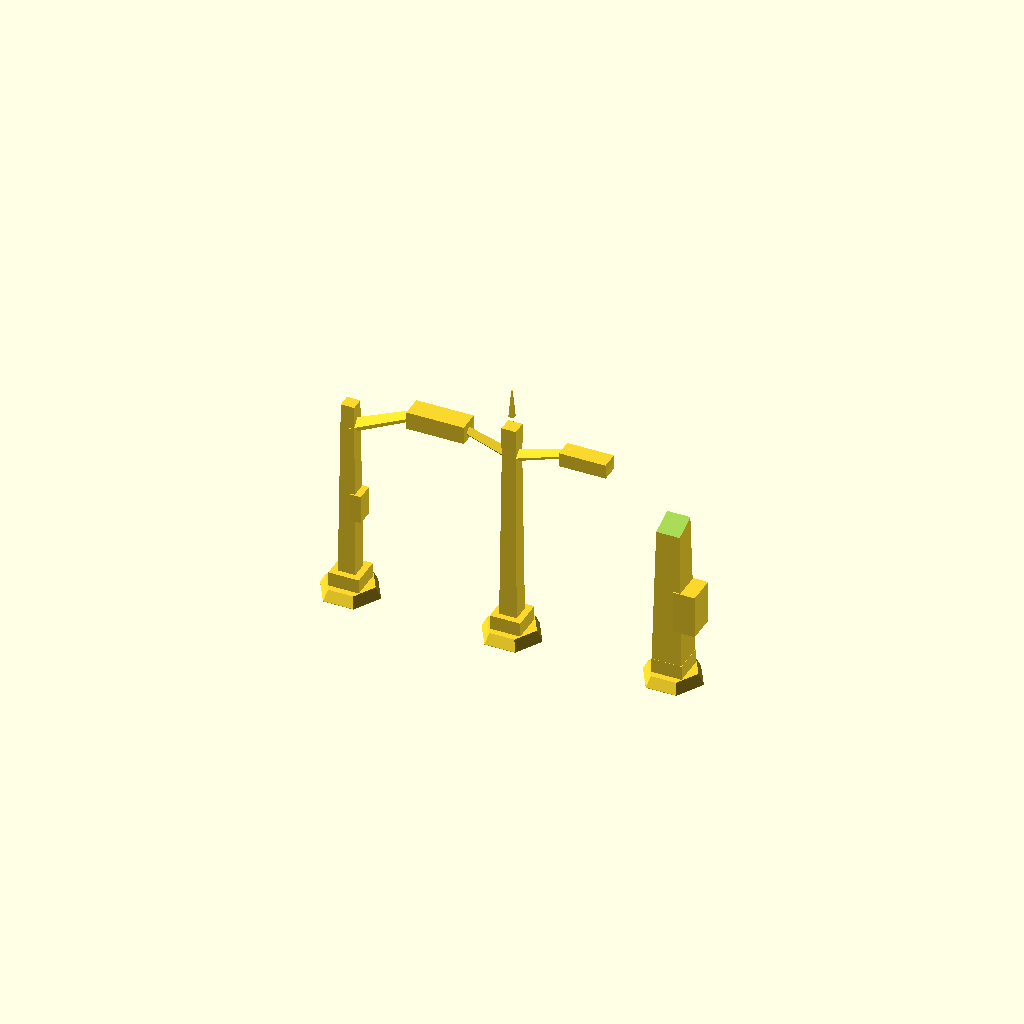
Cell 1: rendered with the file's own defaults.
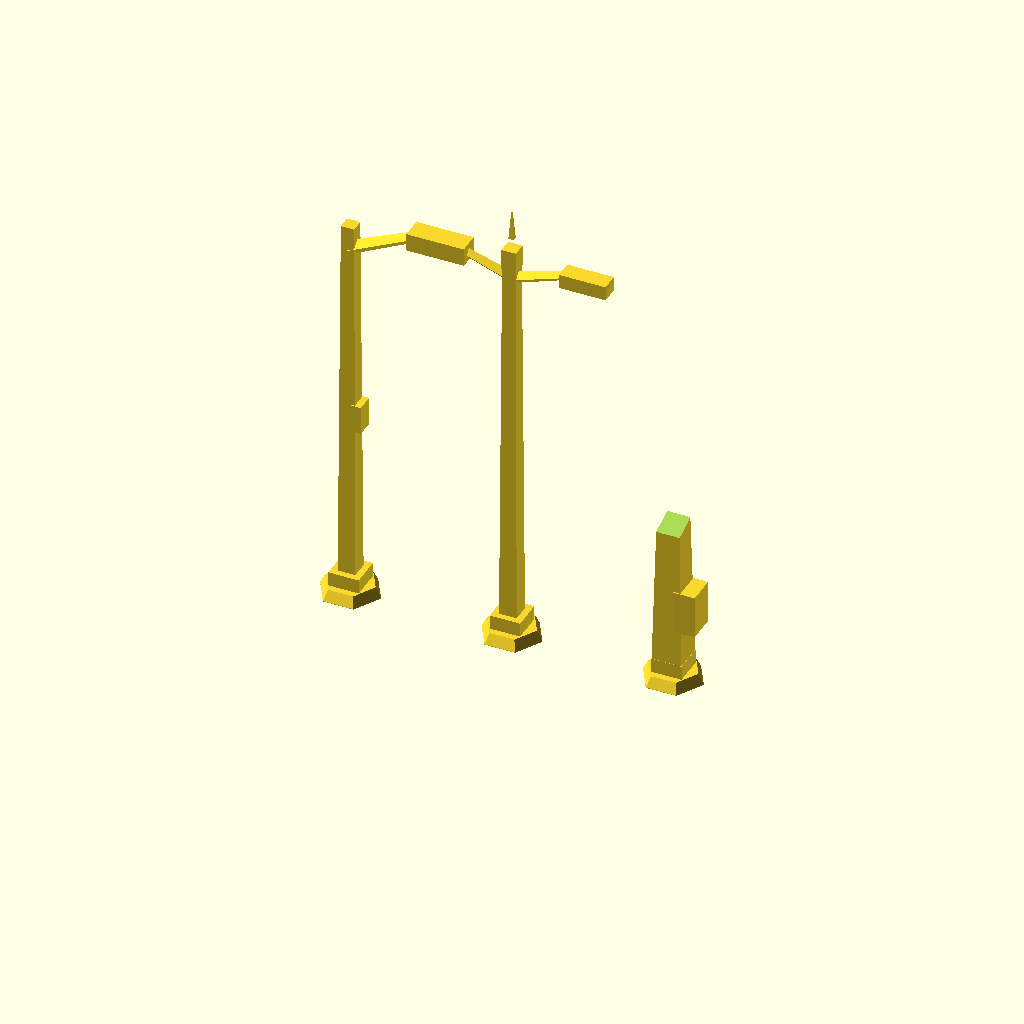
Cell 2 — post_h set to 110, the other parameters unchanged.
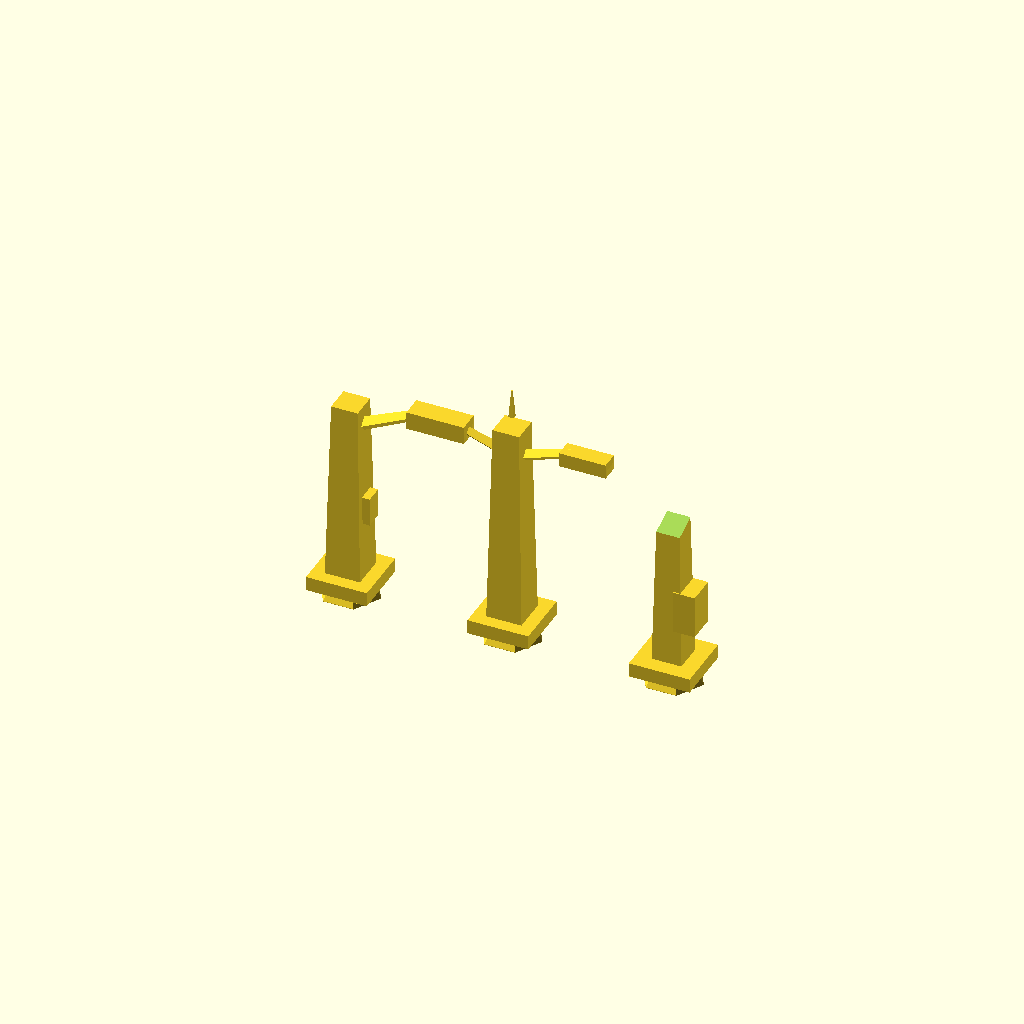
Cell 3 — post_w set to 10, the other parameters unchanged.
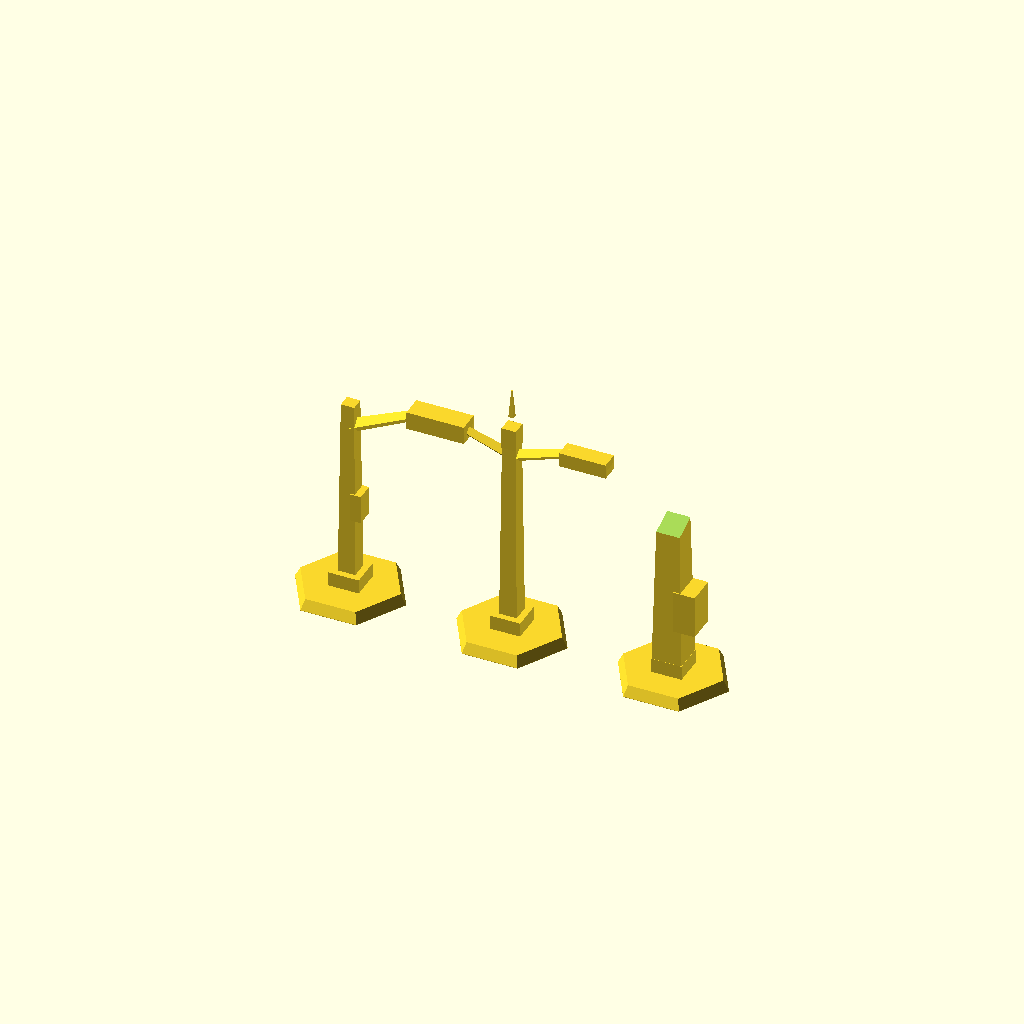
Cell 4: base_w = 28 (everything else at default).
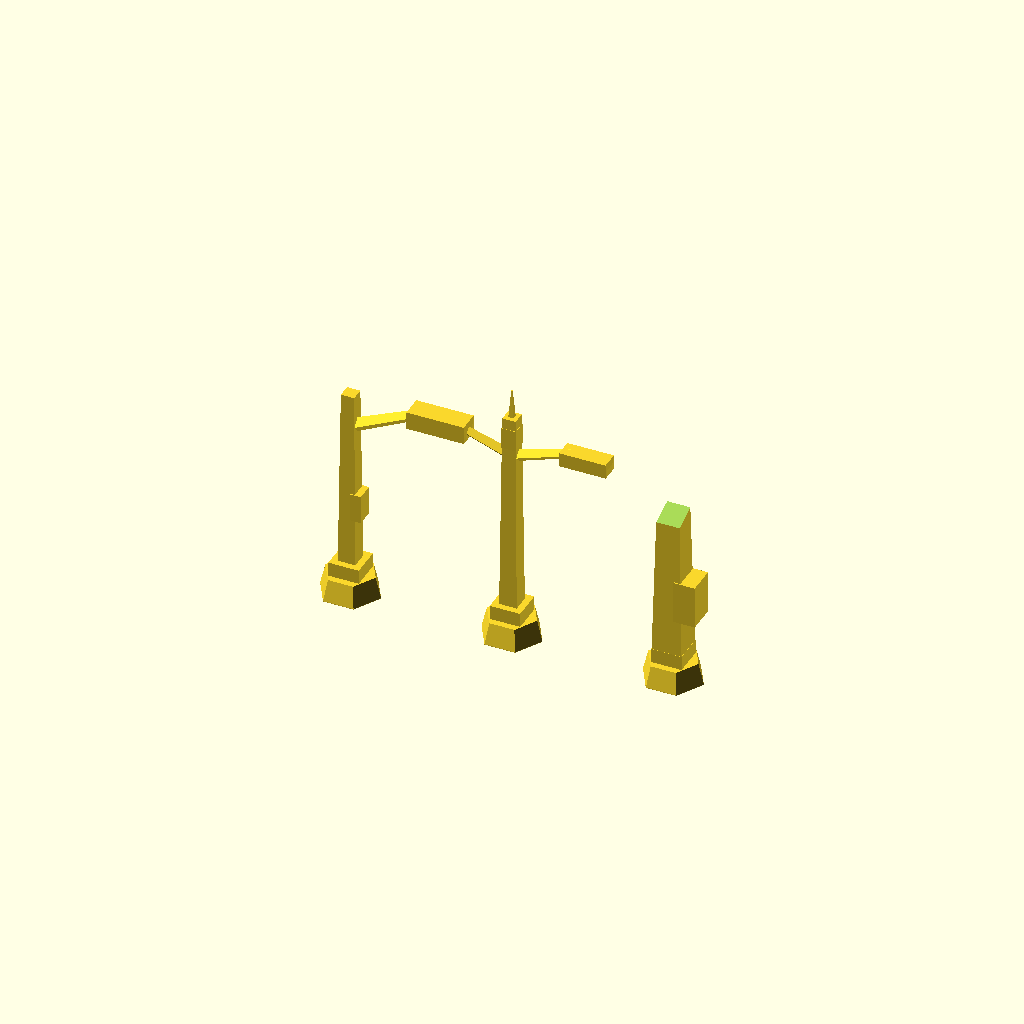
Cell 5 — base_h set to 6, the other parameters unchanged.
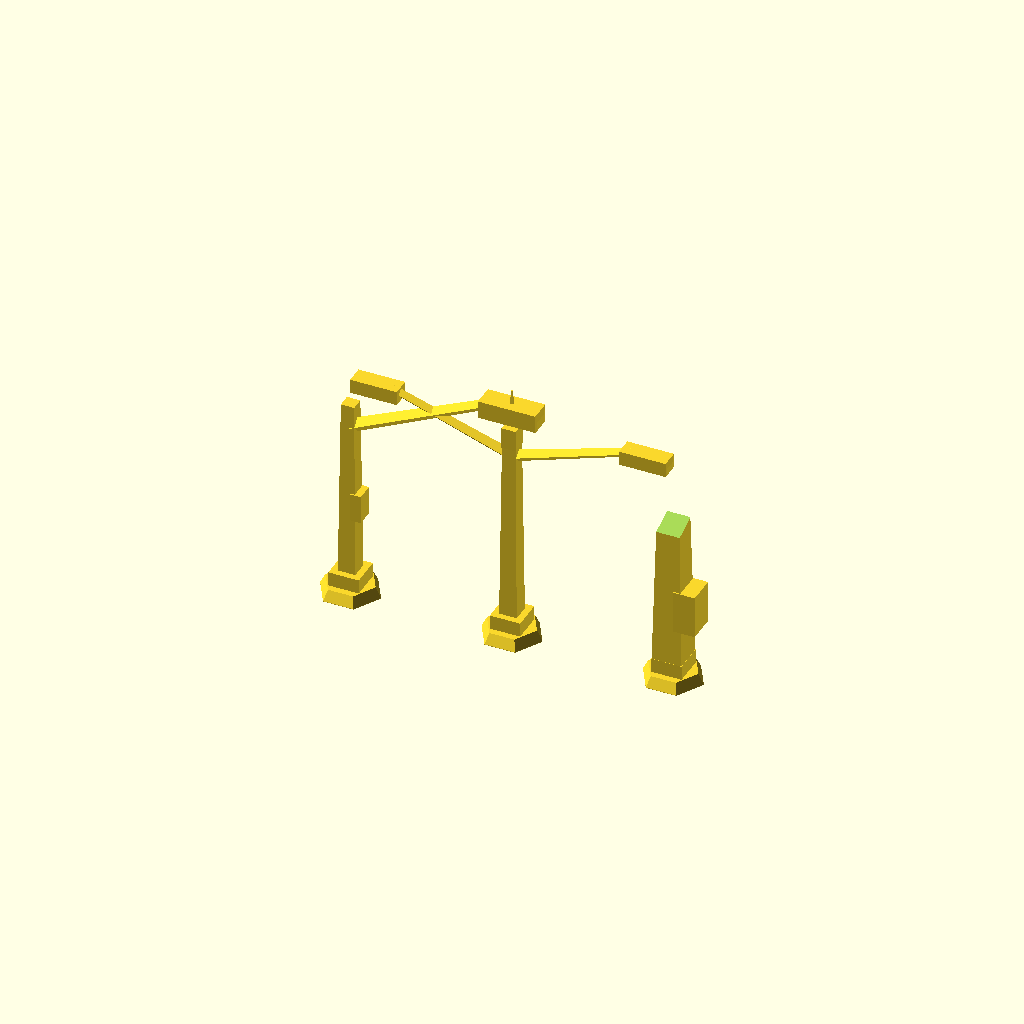
Cell 6: arm_len = 44 (everything else at default).
All cells are drawn from one camera (rotation 55°, 0°, 25°, orthographic, colour scheme Cornfield), so only the parameter changes between them.
OpenSCAD source file 3d-models/lamp_posts.scad:
// --- LumenTrace Cyberpunk Street Lamp Posts ---
// Kantige Sci-Fi-Strassenlaternen als Deko entlang der Bahn auf der
// schwarzen Platte. Passend zum Skyline-Stil (skyline_buildings.scad).
// Alle Masse in Millimetern (mm). Massstab passend zur Carrera-Bahn.
//
// Jede Laterne hat eine NUT bzw. eingelassene Flaeche als "LED-Leuchte".
// Mit transparentem Filament gedruckt leuchtet sie im Bahn-Ambiente mit.
// Alle Masten eckig (Diamant-/Quadrat-Querschnitt) fuer den kantigen Look.

// ============================ PARAMETER ============================
post_h      = 55;     // Hoehe des Mastes
post_w      = 5;      // Mast-Schluesselweite (eckig)
base_w      = 14;     // Grundplatte Breite
base_h      = 3;      // Grundplatte Hoehe
arm_len     = 22;     // Auslegerlaenge
glow_depth  = 0.8;    // Tiefe der Leucht-Nut
$fn         = 32;

// Welche Laterne: "lamp_a" | "lamp_b" | "lamp_c" | "all"
show_lamp = "all";

// ============================ HELFER ===============================

// Eckiger Mast (Diamant-Querschnitt), leicht verjuengt.
module post(h = post_h, w = post_w) {
    rotate([0, 0, 45])
        cylinder(h = h, d1 = w*1.41, d2 = w*1.05, $fn = 4);
}

// Kantige Grundplatte mit abgeschraegten Ecken + Tech-Sockel.
module base() {
    hull() {
        cylinder(h = base_h, d = base_w, $fn = 6);
        cylinder(h = 0.1, d = base_w + 3, $fn = 6);
    }
    // Tech-Sockel
    translate([0, 0, base_h]) rotate([0,0,45])
        cylinder(h = 4, d = post_w*2.4, $fn = 4);
}

// Leuchtkopf-Box mit eingelassener Glow-Flaeche an der Unterseite.
module lamp_head(l = 16, w = 6, t = 5) {
    difference() {
        // kantiger Kopf, vorne angeschraegt
        hull() {
            cube([l, w, t], center = true);
            translate([l/2, 0, -t/4]) cube([0.1, w-2, t/2], center = true);
        }
        // Glow-Nut unten
        translate([0, 0, -t/2 + glow_depth/2 - 0.01])
            cube([l - 3, w - 2, glow_depth], center = true);
    }
}

// ============================ LATERNEN =============================

// Lamp A — Klassischer Ausleger (single arm), kantig
module lamp_a() {
    union() {
        base();
        translate([0, 0, base_h]) post();
        // Auslegerarm schraeg nach oben
        translate([0, 0, post_h - 4]) {
            rotate([0, 65, 0])
                cylinder(h = arm_len, d1 = 4, d2 = 3, $fn = 4);
            // Leuchtkopf am Armende (rotate Z->X: x=h*sin, z=h*cos)
            arm_end_x = arm_len * sin(65);
            arm_end_z = arm_len * cos(65);
            translate([arm_end_x + 5, 0, arm_end_z - 1])
                lamp_head();
        }
        // kleine Tech-Box am Mast
        translate([post_w/2, 0, post_h*0.5]) cube([3, 5, 8], center = true);
    }
}

// Lamp B — Doppelausleger (beidseitig), symmetrisch
module lamp_b() {
    union() {
        base();
        translate([0, 0, base_h]) post(post_h + 6);
        for (m = [0, 1]) mirror([m, 0, 0])
            translate([0, 0, post_h]) {
                rotate([0, 72, 0])
                    cylinder(h = arm_len*0.8, d1 = 3.5, d2 = 2.5, $fn = 4);
                ax = arm_len*0.8 * sin(72);
                az = arm_len*0.8 * cos(72);
                translate([ax + 4, 0, az - 1]) lamp_head(13, 5, 4);
            }
        // Querstrebe / Funkmodul oben
        translate([0, 0, post_h + 6]) cube([4, 4, 6], center = true);
        translate([0, 0, post_h + 12]) rotate([0,0,45]) cylinder(h = 8, d1 = 2, d2 = 0.4, $fn = 4);
    }
}

// Lamp C — Monolith-Pylon mit vertikaler Leuchtleiste (sehr cyberpunk)
module lamp_c() {
    pw = 8; ph = 50;
    union() {
        base();
        difference() {
            // kantiger Pylon, oben schraeg angeschnitten
            difference() {
                translate([0, 0, base_h]) rotate([0,0,45])
                    cylinder(h = ph, d1 = pw*1.5, d2 = pw*1.1, $fn = 4);
                // schraeger Kopfschnitt
                translate([0, 0, base_h + ph - 6])
                    rotate([20, 0, 0]) translate([-20,-20,0]) cube([40,40,20]);
            }
            // vertikale Leucht-Nut auf zwei Seiten
            for (a = [0, 90])
                rotate([0,0,a])
                    translate([0, pw*0.6, base_h + ph/2])
                        cube([2.5, glow_depth*2, ph*0.7], center = true);
        }
        // auskragendes Tech-Modul
        translate([pw*0.6, 0, base_h + ph*0.4])
            cube([6, 8, 12], center = true);
    }
}

// ============================ AUSGABE =============================
if      (show_lamp == "lamp_a") lamp_a();
else if (show_lamp == "lamp_b") lamp_b();
else if (show_lamp == "lamp_c") lamp_c();
else {
    lamp_a();
    translate([45, 0, 0]) lamp_b();
    translate([90, 0, 0]) lamp_c();
}
Parameter table extracted from the source (name, type, default, range or options):
post_h: number, default 55
post_w: number, default 5
base_w: number, default 14
base_h: number, default 3
arm_len: number, default 22
glow_depth: number, default 0.8
show_lamp: string, default "all"
